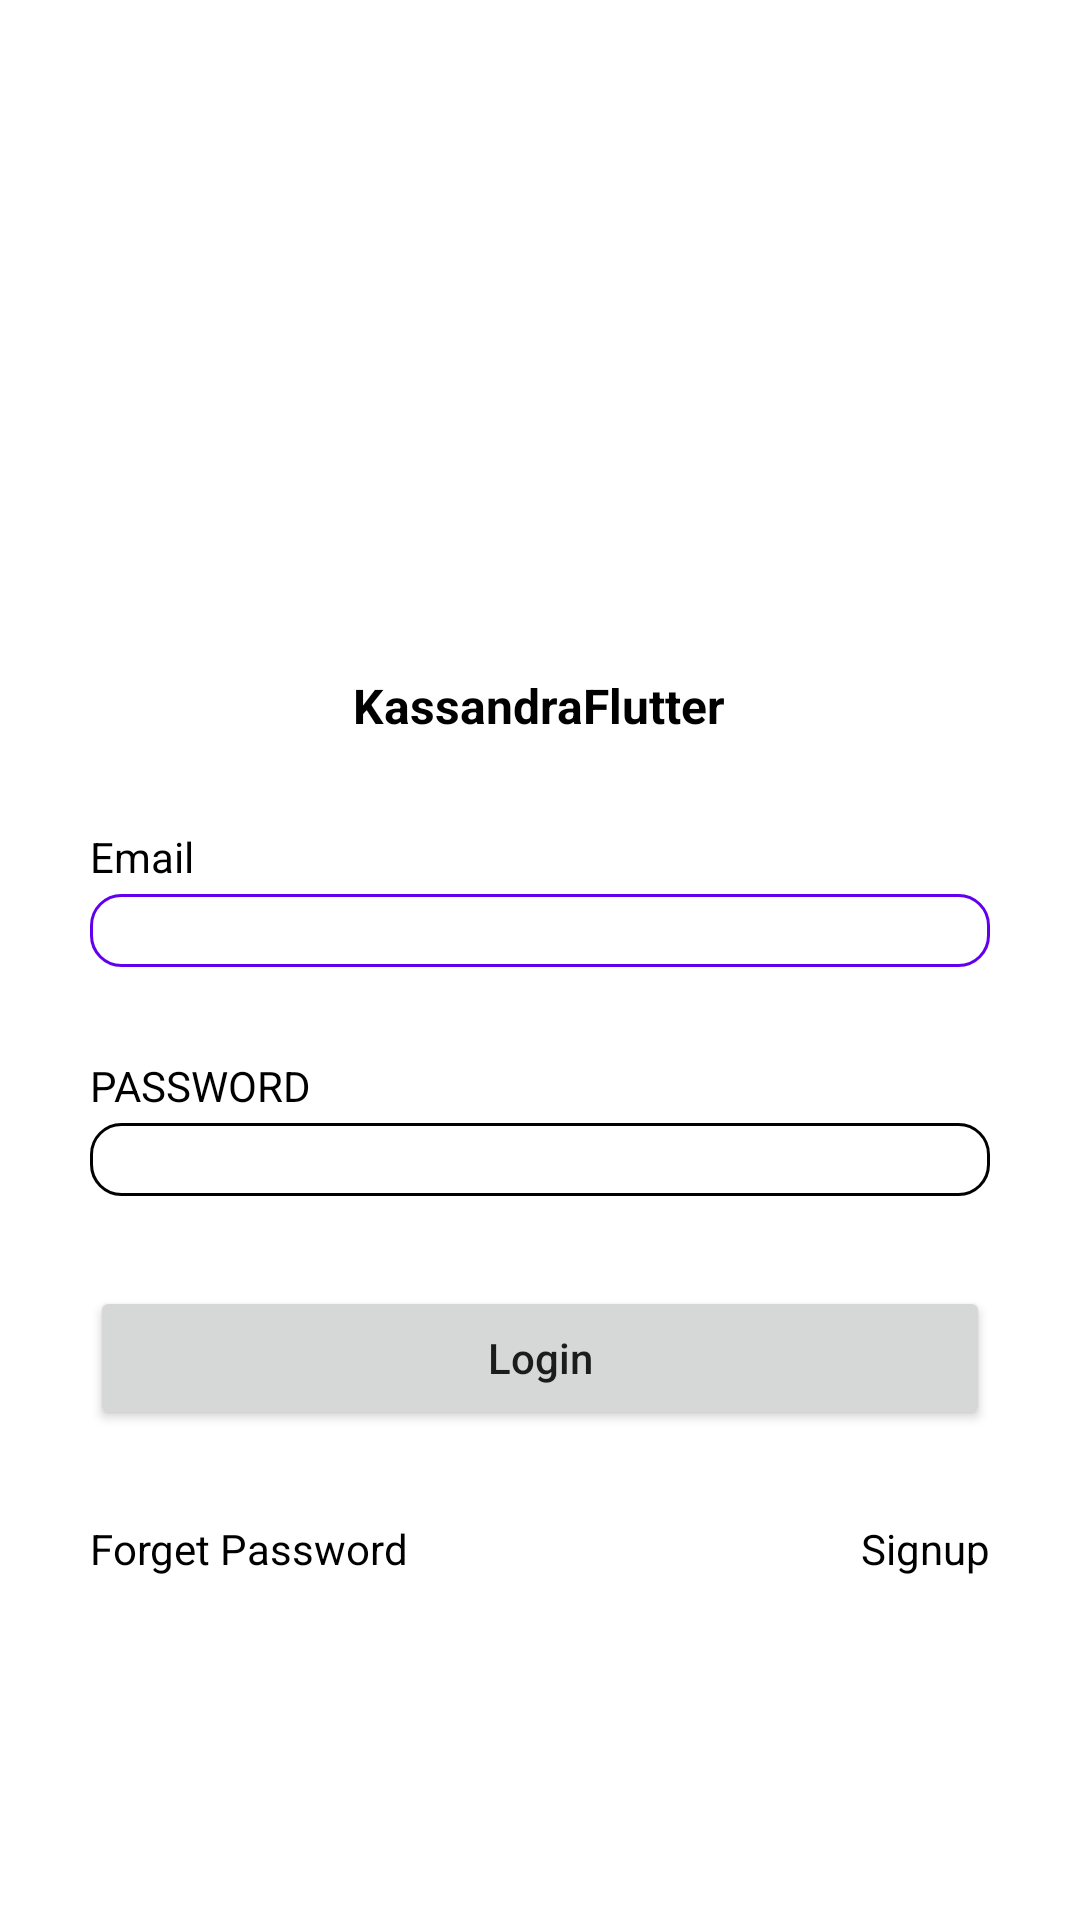

Android layout source for this screen:
<!-- AndroidManifest.xml: application theme Theme.KassandraFlutter -->
<!-- res/layout/demo_login_screen_with_linearlayout.xml -->
<?xml version="1.0" encoding="utf-8"?>
<LinearLayout xmlns:android="http://schemas.android.com/apk/res/android"
    android:layout_width="match_parent"
    android:layout_height="match_parent"
    xmlns:tools="http://schemas.android.com/tools"
    android:background="@drawable/bg_login_screen"
    android:gravity="center"
    android:orientation="vertical"
    android:padding="30dp"
    tools:context=".LoginActivity">

    <ImageView
        android:layout_width="100dp"
        android:layout_height="100dp"
        android:src="@drawable/download" />

    <TextView
        android:layout_width="wrap_content"
        android:layout_height="wrap_content"
        android:layout_marginTop="10dp"
        android:text="@string/app_name"
        android:textColor="@color/black"
        android:textSize="16dp"
        android:textStyle="bold" />

    <TextView
        android:layout_width="match_parent"
        android:layout_height="wrap_content"
        android:layout_marginTop="30dp"
        android:text="Email"
        android:textColor="@color/black" />

    <EditText
        android:id="@+id/etEmail"
        android:layout_width="match_parent"
        android:layout_height="wrap_content"
        android:layout_marginTop="3dp"
        android:inputType="textEmailAddress"
        android:backgroundTint="@color/purple_500"
        android:background="@drawable/bg_login_et" />

    <TextView
        android:layout_width="match_parent"
        android:layout_height="wrap_content"
        android:layout_marginTop="30dp"
        android:text="Password"
        android:textAllCaps="true"
        android:textColor="@color/black" />

    <EditText
        android:id="@+id/etPass"
        android:layout_width="match_parent"
        android:layout_marginTop="3dp"
        android:inputType="textPassword"
        android:background="@drawable/bg_login_et"
        android:layout_height="wrap_content" />

    <Button
        android:layout_width="match_parent"
        android:layout_height="wrap_content"
        android:layout_marginVertical="30dp"
        android:text="Login"
        android:onClick="login"
        android:textAllCaps="false" />

    <LinearLayout
        android:layout_width="match_parent"
        android:layout_height="wrap_content">

        <TextView
            android:layout_width="0dp"
            android:layout_height="wrap_content"
            android:layout_weight="1"
            android:text="Forget Password"
            android:textColor="@color/black" />

        <TextView
            android:layout_width="0dp"
            android:layout_height="wrap_content"
            android:layout_weight="1"
            android:gravity="end"
            android:text="Signup"
            android:textColor="@color/black" />
    </LinearLayout>

</LinearLayout>
<!-- resources referenced by this layout -->
<resources>
  <color name="black">#FF000000</color>
  <color name="purple_500">#FF6200EE</color>
  <!-- drawable bg_login_et (drawable) -->
  <?xml version="1.0" encoding="utf-8"?>
  <shape xmlns:android="http://schemas.android.com/apk/res/android">
  
      <size
          android:width="30dp"
          android:height="10dp" />
      <stroke
          android:width="1dp"
          android:color="@color/black" />
      <solid android:color="#00ffffff" />
      <corners android:radius="10dp" />
  </shape>
  <string name="app_name">KassandraFlutter</string>
  <style name="Theme.KassandraFlutter" parent="Theme.MaterialComponents.DayNight.DarkActionBar">
          
          <item name="colorPrimary">@color/purple_500</item>
          <item name="colorPrimaryVariant">@color/purple_700</item>
          <item name="colorOnPrimary">@color/white</item>
          
          <item name="colorSecondary">@color/teal_200</item>
          <item name="colorSecondaryVariant">@color/teal_700</item>
          <item name="colorOnSecondary">@color/black</item>
          
          <item name="android:statusBarColor" tools:targetApi="l">?attr/colorPrimaryVariant</item>
          
      </style>
  <color name="purple_700">#FF3700B3</color>
  <color name="white">#FFFFFFFF</color>
  <color name="teal_200">#FF03DAC5</color>
  <color name="teal_700">#FF018786</color>
</resources>
